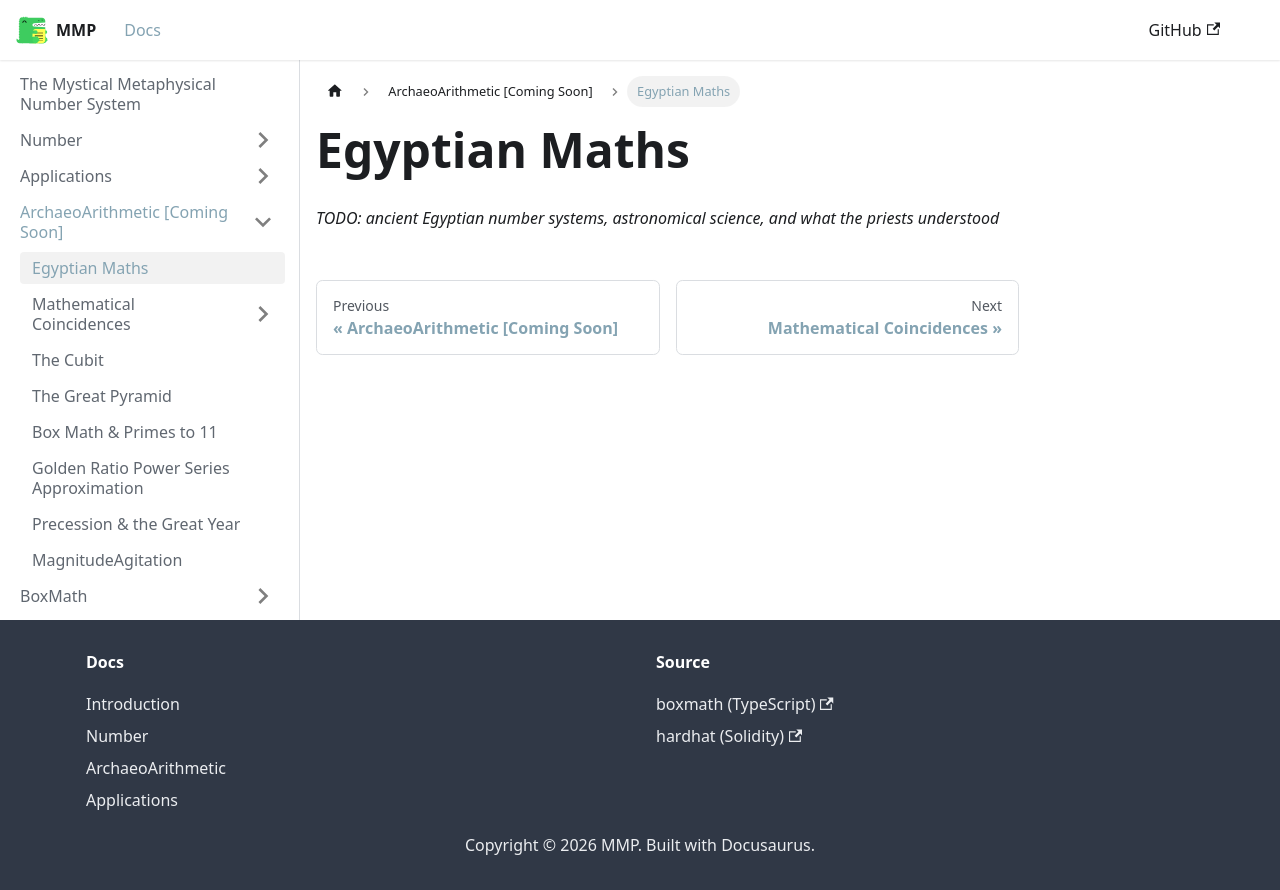

repository: mystical-metaphysical-number-system/mmp · page: docs/ArchaeoArithmetic/EgyptianMaths.html · generator: docusaurus

---
sidebar_position: 1
---

# Egyptian Maths

_TODO: ancient Egyptian number systems, astronomical science, and what the priests understood_
